pico-8 play session: hold → + tap 🅾

[t = 1 s] hold → ~1s, tap 🅾 ~2×
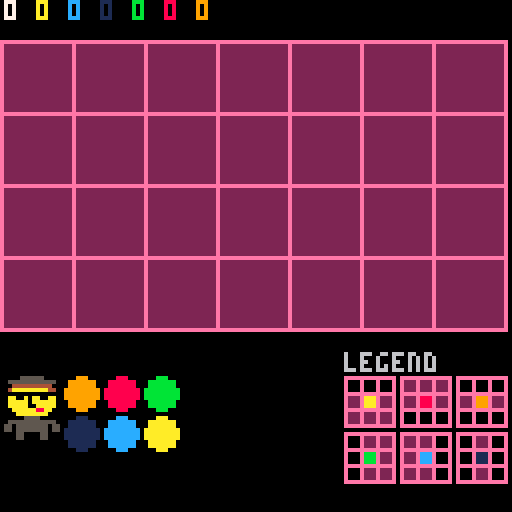

pico-8 cartridge
version 42
__lua__
-- patrick's cyberpunk challenge
-- by tobiasvl

modes={
  title_screen=1,
  play=2,
  win=3,
  game_over=4,
  tutorial=5,
  story=6,
  custom=7,
  win_custom=8,
  game_over_custom=9,
  custom_list=10,
  ending=11,
  challenge_list=12,
}

play_modes={
  challenge=1,
  infinite=2,
  custom=3
}

balls={
  {id=1,color=7,pos=0},
  {id=2,color=9,pos=0},
  {id=3,color=8,pos=0},
  {id=4,color=11,pos=0},
  {id=5,color=1,pos=0},
  {id=6,color=12,pos=0},
  {id=7,color=10,pos=0}
}

function _init()
  n,w,t=15,127,0
  mode,menu_selection,challenge_list_selected,challenge_page_size=modes.title_screen,1,1,13
  score,run,last_mouse,last_x,last_y,mouse_pointer,fred,story_scroll=0,0,0,0,0,0,0,127
  cartdata("tobiasvl_patrick")
  --high_reldni=dget(0)
  high_score=dget(1)
  high_run=dget(2)
  --high_custom=dget(3)
  poke(0x5f2d,1)
  emulated=stat(102)!=0
  keyboard=emulated and stat(102)!="www.lexaloffle.com"
  buttons={o=keyboard and "z" or "🅾️",x=keyboard and "x" or "❎"}
  xmas=stat(91)==12 or (stat(91)==1 and stat(92)<13)
  music(0)

  custom_score,custom_list_selected,custom_page_size=0,1,20
  custom_levels=load_custom()
  custom_page=flr(custom_list_selected/custom_page_size)

  challenge_page=flr(challenge_list_selected/challenge_page_size)

  load_progress()

  levels={}
  level_number=0

  if xmas then
    particles = {}
    for _=1,32 do
      add(particles,{x=rnd(128),y=rnd(256),z=rnd(3)})
    end
  end

  main_menu={
    {function()
      menu=play_menu
    end, "play"},
    {function()
      init_board(true)
      page=1
      mode=modes.tutorial
      music(-1)
    end, "tutorial"},
    {function()
      story_scroll=127
      mode=modes.story
    end, "story"},
    {function()
      init_board(true,true)
      mode=modes.custom_list
      music(-1)
    end, "edit custom"},
    x=45
  }
  play_menu={
    {function()
      levels=preset_levels
      level_number=1
      play_mode=play_modes.challenge
      init_board(false,false,levels[level_number])
      mode=modes.challenge_list
      music(-1)
    end, "challenge mode"},
    {function()
      init_board()
      play_mode=play_modes.infinite
      mode=modes.play
      music(-1)
    end, "infinite mode"},
    x=35
  }

  menu=main_menu

  keys={
    [1]=function(x,y) return x>1 and x>patrick.x-1 and x-1 or x,y end,
    [2]=function(x,y) return x<7 and x<patrick.x+1 and x+1 or x,y end,
    [4]=function(x,y) return x,y>1 and y>patrick.y-1 and y-1 or y end,
    [8]=function(x,y) return x,y<4 and y<patrick.y+1 and y+1 or y end,
  }
end

-->8
-- _update()
function _update()
  menuitem(1)
  local mouse=stat(34)==1
  local temp_mouse=mouse
  mouse=mouse!=last_mouse and mouse or false
  last_mouse=temp_mouse
  if mode==modes.title_screen then
    --xmas
    for p in all(particles) do
      p.y+=1.2 * (p.z+1) / 3
      if (p.y >= 128 + 64) p.y -= 256
      if (p.y <= -64) p.y += 256
    end

    play_menu[3]=#custom_levels>0 and {function()
      levels=custom_levels
      level_number=1
      play_mode=play_modes.custom
      init_board(false,false,levels[level_number])
      mode=modes.play
      music(-1)
    end, "custom levels"} or nil

    if (btnp(2)) menu_selection=menu_selection==1 and #menu or menu_selection-1
    if (btnp(3)) menu_selection=(menu_selection%#menu)+1
    if (btnp(4)) menu_selection=1 menu=main_menu
    if (btnp(5)) menu[menu_selection][1]()
    local x,y=stat(32),stat(33)
    if x!=old_x or y!=old_y or mouse then
      old_x,old_y=x,y
      if x>=menu.x and x<=90 then
        if y>=45 and y<=49 then
          menu_selection=1
        elseif y>=50 and y<=55 then
          menu_selection=2
        elseif y>=56 and y<=61 then
          menu_selection=3
        elseif #menu>=4 and y>=62 and y<=67 then
          menu_selection=4
        elseif #menu>=5 and y>=68 and y<=73 then
          menu_selection=5
        end
      end
    end
    if mouse then
      if x>=15 and x<=20 and y>=3 and y<=10 then
        fred+=1
        if fred==4 then
          add(main_menu,{function()
            story_scroll=127
            mode=modes.ending
          end, "ending"})
          for i=1,#preset_levels do
            preset_levels[i].status=3
          end
        end
      else
        menu[menu_selection][1]()
      end
      mouse=false
    end
  elseif mode==modes.play then
    local button=btnp()
    if play_mode==play_modes.infinite then
      menuitem(1,"title screen",function() mode=modes.title_screen music(0) end)
      if (button==0x10 and destroyed==0) init_board(false,false,levels[level_number])
    elseif play_mode==play_modes.custom then
      menuitem(1,"edit custom",function() mode=modes.custom_list music(0) end)
    else
      menuitem(1,"level select",function() mode=modes.challenge_list music(0) end)
    end
    if destroyed==27 then
      sfx(25)
      if play_mode==play_modes.challenge then
        local status=1
        for i=1,2 do
          if (steps<=stars[level_number][i]) status+=1
        end
        if status>preset_levels[level_number].status then
          preset_levels[level_number].status=status
        end
        save_progress()
      end
      mode=modes.win
    elseif get_tile(patrick.x-1,patrick.y)==-1 and get_tile(patrick.x+1,patrick.y)==-1 and get_tile(patrick.x-1,patrick.y-1)==-1 and get_tile(patrick.x,patrick.y-1)==-1 and get_tile(patrick.x+1,patrick.y-1)==-1 and get_tile(patrick.x-1,patrick.y+1)==-1 and get_tile(patrick.x,patrick.y+1)==-1 and get_tile(patrick.x+1,patrick.y+1)==-1 then
      sfx(8)
      mode=modes.game_over
    end
    new_highlight={}
    new_highlight.x,new_highlight.y=highlight.x,highlight.y
    if button!=0 then
      for mask in all({1,2,4,8}) do
        if band(button,mask)!=0 then
          new_highlight.x,new_highlight.y=keys[mask](new_highlight.x,new_highlight.y)
        end
      end
    else
      local x,y=stat(32),stat(33)
      if x!=old_x or y!=old_y or mouse then
        old_x,old_y=x,y
        x,y=ceil(x/18),ceil((y-10)/18)
        new_highlight.x=(x==patrick.x-1 or x==patrick.x or x==patrick.x+1) and x or 0
        new_highlight.y=(y==patrick.y-1 or y==patrick.y or y==patrick.y+1) and y or 0
      end
    end
    if get_tile(new_highlight.x,new_highlight.y)>=0 then
      highlight=new_highlight
    end
    if (button==0x20 or mouse) and not (highlight.x==patrick.x and highlight.y==patrick.y) then
      steps+=1
      mouse=false
      destroy_tile(patrick.x,patrick.y)
      patrick.x,patrick.y=highlight.x,highlight.y
      local tile=get_tile(highlight.x,highlight.y)
      if tile>0 then
        sfx(33)
        if tile==7 or tile==2 then
          destroy_tile(highlight.x-1,highlight.y-1)
          destroy_tile(highlight.x,highlight.y-1)
          destroy_tile(highlight.x+1,highlight.y-1)
        end
        if tile==3 or tile==2 then
          destroy_tile(highlight.x-1,highlight.y+1)
          destroy_tile(highlight.x,highlight.y+1)
          destroy_tile(highlight.x+1,highlight.y+1)
        end
        if tile==4 or tile==5 then
          destroy_tile(highlight.x-1,highlight.y-1)
          destroy_tile(highlight.x-1,highlight.y)
          destroy_tile(highlight.x-1,highlight.y+1)
        end
        if tile==6 or tile==5 then
          destroy_tile(highlight.x+1,highlight.y-1)
          destroy_tile(highlight.x+1,highlight.y)
          destroy_tile(highlight.x+1,highlight.y+1)
        end
        set_tile(highlight.x,highlight.y,0)
      elseif destroyed!=27 then
        sfx(60)
      end
    end
  elseif mode==modes.win then
    if btnp(5) or mouse then
      if play_mode==play_modes.challenge then
        local won=0
        for i=1,#preset_levels do
          if (preset_levels[i].status > 0) won += 1
        end
        if won==#levels then
          mode=modes.ending
        elseif level_number<#levels then
          level_number+=1
          mode=modes.play
        else
          mode=modes.challenge_list
        end
      else
        score+=60-steps
        if play_mode==play_modes.infinite then
          run+=1
          if (score>high_score) dset(1,score) dset(2,run)
        end
        mode=modes.play
      end
      init_board(false,false,levels[level_number])
      mouse=false
    end
  elseif mode==modes.game_over then
    if btnp(5) or mouse then
      if (play_mode!=play_modes.challenge) score=max(0,score-60+steps)
      if play_mode==play_modes.infinite then
        run+=1
        if (score>high_score) dset(1,score) dset(2,run)
      end
      init_board(false,false,levels[level_number])
      mode=modes.play
      mouse=false
    end
  elseif mode==modes.win_custom or mode==modes.game_over_custom then
    if btnp(5) or mouse then
      mode=modes.custom
      mouse=false
    end
  elseif mode==modes.tutorial then
    menuitem(1,"title screen",function() mode=modes.title_screen music(0) end)
    play_mode=play_modes.infinite
    if btnp(5) or mouse then
      page+=1
      if (page==6) init_board()
      if (page==12) mode=modes.play
    end
    if page==5 then
      for y=1,4 do
        for x=1,7 do
          if (not (patrick.x==x and patrick.y==y)) board[y][x]=-1
        end
      end
    elseif page==3 then
      local new_patrick={x=patrick.x,y=patrick.y}
      mask=flr(rnd(15))+1
      for i in all({band(mask,1),band(mask,2)}) do
        local should_break=false
        for j in all({band(mask,4),band(mask,8)}) do
          if (i!=0) new_patrick.x,new_patrick.y=keys[i](patrick.x,patrick.y)
          if (j!=0) new_patrick.x,new_patrick.y=keys[j](new_patrick.x,new_patrick.y)
          if get_tile(new_patrick.x,new_patrick.y)==0 then
            if (not (new_patrick.x==patrick.x and new_patrick.y==patrick.y)) destroy_tile(patrick.x,patrick.y) patrick=new_patrick should_break=true break
          end
        end
        if (should_break) break
      end
    end
  elseif mode==modes.story then
    if btn(2) then
      story_scroll-=1
    elseif btn(3) then
      story_scroll+=1
    elseif btnp(4) or btnp(5) then
      mode=modes.title_screen
    else
      story_scroll-=0.2
    end
  elseif mode==modes.custom then
    if patrick.x>0 and btnp(5) then
      if not custom_levels[custom_list_selected] then
        custom_levels[custom_list_selected]={}
      end
      custom_levels[custom_list_selected][1]=balls[1].pos
      for i=2,7 do
        custom_levels[custom_list_selected][7-(i-2)]=balls[i].pos
      end
      save_custom()
      mode=modes.custom_list
    end
    if mouse then
      local x,y=stat(32),stat(33)
      if old_x!=x or old_y!=y or mouse then
        old_x,old_y=x,y
        cell_x,cell_y=ceil(x/18),ceil((y-10)/18)
        if mouse_pointer!=0 and get_tile(cell_x,cell_y)==-1 then
          mouse_pointer=0
        elseif patrick.x==-1 and x>=0 and x<=15 and y>=94 and y<=110 then
          mouse_pointer=1
        elseif patrick.x==cell_x and patrick.y==cell_y then
          patrick={x=-1,y=-1}
          balls[1].pos=0
          mouse_pointer=1
        elseif balls[2].pos==0 and x>=16 and x<=24 and y>=94 and y<=102 then
          mouse_pointer=2
        elseif balls[3].pos==0 and x>=26 and x<=34 and y>=94 and y<=102 then
          mouse_pointer=3
        elseif balls[4].pos==0 and x>=36 and x<=44 and y>=94 and y<=102 then
          mouse_pointer=4
        elseif balls[5].pos==0 and x>=16 and x<=24 and y>=104 and y<=112 then
          mouse_pointer=5
        elseif balls[6].pos==0 and x>=26 and x<=34 and y>=104 and y<=112 then
          mouse_pointer=6
        elseif balls[7].pos==0 and x>=36 and x<=44 and y>=104 and y<=112 then
          mouse_pointer=7
        elseif get_tile(cell_x,cell_y)==0 and mouse_pointer>0 then
          if mouse_pointer==1 then
            patrick.x,patrick.y=cell_x,cell_y
          elseif mouse_pointer>0 then
            set_tile(cell_x,cell_y,balls[mouse_pointer].id)
          end
          balls[mouse_pointer].pos=cell_x+(7*(cell_y-1))
          mouse_pointer=0
        elseif get_tile(cell_x,cell_y)>0 then
          local pick_up=get_tile(cell_x,cell_y)
          set_tile(cell_x,cell_y,0)
          balls[pick_up].pos=0
          if (pick_up==1) patrick.x,patrick.y=-1,-1
          if mouse_pointer==1 then
            patrick.x,patrick.y=cell_x,cell_y
            balls[mouse_pointer].pos=cell_x+(7*(cell_y-1))
          elseif mouse_pointer>0 then
            set_tile(cell_x,cell_y,balls[mouse_pointer].id)
            balls[mouse_pointer].pos=cell_x+(7*(cell_y-1))
          end
          mouse_pointer=pick_up
        end
      end
    end
  elseif mode==modes.custom_list then
    if btnp(2) then
      if (custom_list_selected>1) custom_list_selected-=1
      if (custom_list_selected<(custom_page*custom_page_size)+1) custom_page-=1
    end
    if btnp(3) then
      if (custom_list_selected<50 and custom_levels[custom_list_selected]!=nil) custom_list_selected+=1
      if (custom_list_selected>(custom_page*custom_page_size)+custom_page_size) custom_page+=1
    end
    if (btnp(4)) mode=modes.title_screen
    if btnp(5) then
      local empty_level=custom_levels[custom_list_selected]==nil
      init_board(empty_level,empty_level,custom_levels[custom_list_selected])
      mode=modes.custom
    end
  elseif mode==modes.challenge_list then
    if btnp(2) then
      if (challenge_list_selected>1) challenge_list_selected-=1
      if (challenge_list_selected<(challenge_page*challenge_page_size)+1) challenge_page-=1
    end
    if btnp(3) then
      if (challenge_list_selected<46 and preset_levels[challenge_list_selected]!=nil) challenge_list_selected+=1
      if (challenge_list_selected>(challenge_page*challenge_page_size)+challenge_page_size) challenge_page+=1
    end
    if (btnp(4)) mode=modes.title_screen
    if btnp(5) then
      levels=preset_levels
      level_number=challenge_list_selected
      play_mode=play_modes.challenge
      init_board(false,false,levels[level_number])
      mode=modes.play
    end
  elseif mode==modes.ending then
    if btn(2) then
      story_scroll-=1
    elseif btn(3) then
      story_scroll+=1
    elseif btnp(4) or btnp(5) then
      mode=modes.title_screen
    else
      story_scroll-=0.2
    end
  end
end

-->8
-- _draw()
function _draw()
  if mode==modes.title_screen then
    local x,y=stat(32),stat(33)
    cls()

    if (fred==1) print("fred?",15,3)
    if (fred==2) print("fred\nwho?",15,3)
    if (fred==3) print("freddie\nfinkle?",15,3)
    if (fred==4) print("that\nbastard",15,3)
    
    outline("patrick's",0,2,11,7,true)
    if not xmas then
      outline("cyberpunk",0,9,3,11,true)
    else
      outline("christmas",0,9,7,8,true)
    end
    outline("challenge",0,16,xmas and 3 or 8,xmas and 11 or 0,true)

    cursor(menu.x,45)
    for i=1,#menu do
      color(menu_selection==i and 10 or 14)
      if (menu_selection==i) then
        print(">"..menu[i][2].."_")
      else
        print(menu[i][2])
      end
    end
    cursor(0,73)

    if menu==main_menu then
      print("")
      if (flr(time())%2==0) center("press "..buttons.x,6)
    else
      color()
      if menu_selection==1 then
        local won,stars=0,0
        for i=1,#preset_levels do
          if (preset_levels[i].status > 0) then
            won += 1
            stars += preset_levels[i].status
          end
        end
        center("beat: "..won.." / "..#preset_levels,7)
        center("★: "..stars.." / "..#preset_levels*3,7)
      elseif menu_selection==2 then
        center("high score: "..high_score,7)
        center("(run: "..high_run.." levels)",7)
      end
    end

    cursor(0,107)
    center("by",5)
    center("tvil",5)

    local title_y=90
    t-=.5
    for i=0,n do
      local z=(i*n+t%n)
      local y=w*n/z+32

      line(0,title_y-5,127,title_y-5,1)
      line(0,title_y-4,127,title_y-4,2)
      line(0,title_y-3,127,title_y-3,13)
      line(0,title_y-2,127,title_y-2,9)
      line(0,title_y-1,127,title_y-1,10)
      line(0,title_y,127,title_y,14)
      line(0,title_y+6,127,title_y+6,14)
      line(0,title_y+16,127,title_y+16,14)
      line(0,title_y+28,127,title_y+28,14)
      line(0,title_y+46,127,title_y+46,14)

      local v=i+t%n/n-n/2
      line(v*9+64,title_y,v*60+64,w,14)
    end

    if x>=15 and x<=18 and y>=3 and y<=6 then
      spr(15,x,y,1,2)
    else
      if (not emulated) spr(16,x,y)
    end

    --xmas
    for p in all(particles) do
      circfill(p.x,p.y-64,p.z,6)
    end
  elseif mode==modes.tutorial then
    cls()
    local s=buttons.x..": next"
    print(s,128-((keyboard and 7 or 8)*4),0,7)
    local offset=10
    for y=1,4 do
      for x=1,7 do
        local tile=get_tile(x,y)
        if tile>=0 then
          rect(18*(x-1),offset+(18*(y-1)),18*(x),offset+(18*(y)),14)
          local bg=2
          if (page==2 and (x==patrick.x-1 or x==patrick.x or x==patrick.x+1) and (y==patrick.y-1 or y==patrick.y or y==patrick.y+1)) bg=5
          if (patrick.x==x and patrick.y==y) bg=6
          rectfill(18*(x-1)+1,offset+(18*(y-1))+1,18*(x)-1,offset+(18*(y))-1,bg)
          if (tile>0) circfill(18*(x-1)+9,offset+(18*(y-1))+9,4,balls[tile].color)
        end
      end
    end
    palt(0,false)
    palt(6,true)
    spr(xmas and 72 or 1,(18*(patrick.x-1))+2,offset+(18*(patrick.y-1))+2,2,2)
    palt()
    rectfill(0,83,127,127,0)
    cursor(0,88)
    color(11)
    if page==1 then
      print("the object of the game is to")
      print("remove all 28 squares.")
    elseif page==2 then
      cursor(0,86)
      print("patrick can move to any square")
      print("that is adjacent to where he is.")
      print("(even diagonally!)")
      print("                 ⬆️")
      print("select square: ⬅️⬇️➡️  move: "..buttons.x)
      print("                  (or mouse)")
    elseif page==3 then
      print("each time patrick moves, the")
      print("square he was on will disappear.")
    elseif page==4 then
      oh_no()
      color(11)
      cursor(0,88)
      print("you will lose when patrick can")
      print("no longer move to any remaining")
      print("squares.")
    elseif page==5 then
      all_right()
      color(11)
      cursor(0,88)
      print("if you make all the squares")
      print("disappear, you win the level.")
    elseif page==6 then
      print("moving patrick to a")
      print("colored ball will")
      print("make the correspon-")
      print("ding squares (see")
      print("legend) disappear.")
      print_legend()
    elseif page==7 then
      cursor(36,88)
      print("infinite/custom mode:")
      print("for each level you win")
      print("you get 60 points minus")
      print("the number of squares")
      print("you landed on.")
      print("level "..run+1,1,88,7)
      print("score "..score,1,94,7)
      print("win  +"..60-steps,1,100,11)
      print("lose -"..60+steps,1,106,5)
    elseif page==8 then
      cursor(36,88)
      print("for each level you lose,")
      print("you get 60 points plus")
      print("the number of squares")
      print("you landed on deducted")
      print("from your score.")
      print("level "..run+1,1,88,7)
      print("score "..score,1,94,7)
      print("win  +"..60-steps,1,100,5)
      print("lose -"..60+steps,1,106,8)
    elseif page==9 then
      cursor(0,86)
      color(11)
      print("each level has a seven-numbered")
      print("code, which you can write down")
      print("to play later, or give to a")
      print("friend. use the \"custom\" mode")
      print("to input codes and play a single")
      print("level.")
    elseif page==10 then
      cursor(0,86)
      print("each number says what square a")
      print("ball occupies, 1-28 (or 0 for")
      print("none). duplicate numbers are")
      print("overridden from left to right.")
      print("the white number is patrick and")
      print("can't be 0 or overridden.")
    elseif page==11 then
      cursor(0,86)
      print("levels in infinite mode are not")
      print("guaranteed to be solvable at")
      print("this time. sorry.")
      print("you can skip a level without")
      print("penalty if you have not made any")
      print("moves and think it's impossible.")
    end
    if page==9 or page==10 or page==11 then
      print_code()
    end
  elseif mode==modes.play or mode==modes.win or mode==modes.game_over then
    cls()
    print_code()
    if destroyed==0 and play_mode==play_modes.infinite then
      local s=buttons.o..": skip"
      print(s,128-((keyboard and 7 or 8)*4),0,7)
    end
    local offset=10
    for y=1,4 do
      for x=1,7 do
        local pos={x=18*(x-1),y=offset+(18*(y-1))}
        local tile=get_tile(x,y)
        if tile>=0 then
          rect(pos.x,pos.y,18*(x),offset+(18*(y)),14)
          local bg=2
          if ((x==patrick.x-1 or x==patrick.x or x==patrick.x+1) and (y==patrick.y-1 or y==patrick.y or y==patrick.y+1)) bg=5
          if (patrick.x==x and patrick.y==y) bg=0
          if (highlight.x==x and highlight.y==y) bg=6
          local highlighted_tile=get_tile(highlight.x,highlight.y)
          if highlighted_tile>0 then
            if highlighted_tile==7 or highlighted_tile==2 then
              if (y==highlight.y-1 and (x==highlight.x-1 or x==highlight.x or x==highlight.x+1)) bg=0
            end
            if highlighted_tile==3 or highlighted_tile==2 then
              if (y==highlight.y+1 and (x==highlight.x-1 or x==highlight.x or x==highlight.x+1)) bg=0
            end
            if highlighted_tile==4 or highlighted_tile==5 then
              if (x==highlight.x-1 and (y==highlight.y-1 or y==highlight.y or y==highlight.y+1)) bg=0
            end
            if highlighted_tile==6 or highlighted_tile==5 then
              if (x==highlight.x+1 and (y==highlight.y-1 or y==highlight.y or y==highlight.y+1)) bg=0
            end
          end
          rectfill(pos.x+1,pos.y+1,18*(x)-1,offset+(18*(y))-1,bg)
          if tile>0 then
            circfill(pos.x+9,pos.y+9,4,balls[tile].color)

            local beams=function(dir,pos)

              local dirs={
                u={pos.x+9,pos.y+2,pos.x+9,pos.y+3},
                ur={pos.x+14,pos.y+4,pos.x+15,pos.y+3},
                r={pos.x+15,pos.y+9,pos.x+16,pos.y+9},
                dr={pos.x+14,pos.y+14,pos.x+15,pos.y+15},
                d={pos.x+9,pos.y+15,pos.x+9,pos.y+16},
                dl={pos.x+3,pos.y+15,pos.x+4,pos.y+14},
                l={pos.x+2,pos.y+9,pos.x+3,pos.y+9},
                ul={pos.x+3,pos.y+3,pos.x+4,pos.y+4}
              }
              return dirs[dir][1],dirs[dir][2],dirs[dir][3],dirs[dir][4]
            end

            if flr(time())%2==0 then
              if tile==7 or tile==2 then
                for dir in all({"ul","u","ur"}) do
                  line(beams(dir,pos))
                end
              end
              if tile==3 or tile==2 then
                for dir in all({"dl","d","dr"}) do
                  line(beams(dir,pos))
                end
              end
              if tile==4 or tile==5 then
                for dir in all({"ul","l","dl"}) do
                  line(beams(dir,pos))
                end
              end
              if tile==6 or tile==5 then
                for dir in all({"dr","r","ur"}) do
                  line(beams(dir,pos))
                end
              end
            end
          end
        end
      end
    end
    palt(0,false)
    palt(6,true)
    spr(xmas and 72 or 1,(18*(patrick.x-1))+2,offset+(18*(patrick.y-1))+2,2,2)
    palt()
    if play_mode==play_modes.infinite then
      if (run==0) print("good\nluck",50,94,11)
      print("level".." "..run+1,1,88,7)
    else
      print("level".." "..level_number,1,88,7)
    end
    if play_mode==play_modes.challenge then
      print("steps "..steps,40,88,7)
      outline("\146",40,95,levels[level_number].status>0 and 11 or 7,9)
      local x=50
      for i=1,2 do
        outline("\146",x,95,levels[level_number].status>=i+1 and 11 or 7,steps<=stars[level_number][i] and 9 or 0)
        x+=10
      end
    else
      print("score "..score,1,94,7)
      print("win  +"..60-steps,1,100,5)
      print("lose -"..60+steps,1,106,5)
    end
    print_legend()
    if (not emulated) spr(16,stat(32),stat(33))
  end
  if mode==modes.win then
    local s=buttons.x..": next"
    print(s,128-((keyboard and 7 or 8)*4),0,7)
    if play_mode!=play_modes.challenge then
      print("score "..score,1,94,5)
      print("win  +"..60-steps,1,100,11)
      print("score="..score+(60-steps),1,114,7)
    else
      local x=40
      for i=1,3 do
        outline("\146",x,95,levels[level_number].status>=i and 11 or 7,levels[level_number].status>=i and 9 or 0)
        x+=10
      end
    end
    all_right()
  elseif mode==modes.game_over then
    if play_mode!=play_modes.challenge then
      local s=buttons.x..": next"
      print(s,128-((keyboard and 7 or 8)*4),0,7)
      print("score "..score,1,94,5)
      print("lose -"..60+steps,1,106,8)
      print("score="..max(0,score-(60+steps)),1,114,7)
    else
      local s=buttons.x..": retry"
      print(s,128-((keyboard and 8 or 9)*4),0,7)
      local x=40
      for i=1,3 do
        outline("\146",x,95,levels[level_number].status>=i and 11 or 7,0)
        x+=10
      end
    end
    oh_no()
  elseif mode==modes.win_custom then
    local s=buttons.x..": edit"
    print(s,128-((keyboard and 7 or 8)*4),0,7)
    print("score "..60-steps,1,100,11)
    all_right()
  elseif mode==modes.game_over_custom then
    local s=buttons.x..": edit"
    print(s,128-((keyboard and 7 or 8)*4),0,7)
    print("lose -"..60+steps,1,106,8)
    oh_no()
  elseif mode==modes.story then
    cls()
    if xmas then
      story={
        "the sinister zebra committee has",
        "stolen all of santa's xmas",
        "gifts, and their evil leader",
        "ernie york has made a weather",
        "machine that creates eternal",
        "snow! winter forever, but no",
        "christmas. a nightmare!!",
        "",
        "the immortal spirit of the",
        "leprechaun patrick magee has",
        "been recruited as an xmas elf",
        "to retrieve the presents.",
        "",
        "",
        "",
        "",
        "",
        "now patrick must traverse",
        "the mazes of the szc.",
        "hindering his quest are magical",
        "\"shine 'n glow\" xmas ornaments;",
        "but perhaps they can help too?",
        "",
        "",
        "",
        "",
        "",
        "are you ready for the challenge?",
      }
    else
      story={
        "it is the year 2077.",
        "",
        "the evil ernie york, former",
        "electronic store owner and",
        "cryogenics innovator, now",
        "mutated multibillionaire ceo of",
        "the sinister zebra corporation,",
        "rules fun land with his army of",
        "advanced robots - beings dis-",
        "similar to humans - known as",
        "tomb bots",
        "",
        "",
        "",
        "",
        "",
        "the immortal spirit of the",
        "leprechaun patrick magee - now",
        "clad in sunglasses and a black",
        "coat - is the last vestige of",
        "the jackie gleason appreciation",
        "society, an ancient underground",
        "rebel alliance.",
        "",
        "",
        "",
        "",
        "",
        "now patrick must traverse and",
        "dismantle the mazes of szc's",
        "virtual reality system to shut",
        "down the tomb bot factories.",
        "hindering his quest are digital",
        "versions of the szc's neon",
        "\"shine 'n glow\" energy balls;",
        "but perhaps they can help too?",
        "",
        "",
        "",
        "",
        "",
        "are you ready for the challenge?",
      }
    end
    local scroll_offset=0
    if not xmas then
      spr(39,56,12*6+story_scroll,2,2)
      palt(0,false)
      palt(6,true)
      spr(story_scroll<-50 and 1 or 3,56,24*6+story_scroll,2,2)
    else
      palt(0,false)
      palt(6,true)
      spr(72,56,13*6+story_scroll,2,2)
    end
    palt()
    local ball_x=40
    for ball in all(balls) do
      if ball.id!=1 then
        circfill(ball_x,(xmas and 24 or 38)*6+story_scroll,4,ball.color)
        ball_x+=10
      end
    end
    if (xmas and story_scroll<-170 or story_scroll<-300) local str="press "..buttons.x print(str,64-(#str*2),64,7)
    for str in all(story) do
      if (not xmas and scroll_offset==6*10) color(8) else color(7)
      print(str,64-(#str*2),story_scroll+scroll_offset)
      local x,y=flr(rnd(127)),flr(rnd(127))
      if xmas then
        circfill(x,y,rnd(3),7)
      else
        line(x,y,x-3,y-3,7)
      end
      scroll_offset+=6
    end
  elseif mode==modes.custom then
    cls()
    print_code()
    if (patrick.x>0) local s=buttons.x..": save" print(s,128-((keyboard and 7 or 8)*4),0,7)
    print_legend()
    local offset=10
    for y=1,4 do
      for x=1,7 do
        local tile=get_tile(x,y)
        if tile>=0 then
          rect(18*(x-1),offset+(18*(y-1)),18*(x),offset+(18*(y)),14)
          local bg=2
          rectfill(18*(x-1)+1,offset+(18*(y-1))+1,18*(x)-1,offset+(18*(y))-1,bg)
          if (tile>0) circfill(18*(x-1)+9,offset+(18*(y-1))+9,4,balls[tile].color)
        end
      end
    end
    palt(0,false)
    palt(6,true)
    if mouse_pointer==1 then
      spr(xmas and 72 or 1,stat(32),stat(33),2,2)
    elseif patrick.x==-1 then
      spr(xmas and 72 or 1,0,94,2,2)
    else
      spr(xmas and 72 or 1,(18*(patrick.x-1))+2,offset+(18*(patrick.y-1))+2,2,2)
    end
    palt()
    local x,y=20,98
    for i=2,7 do
      if mouse_pointer==i then
        circfill(stat(32)+4,stat(33)+4,4,balls[i].color)
      elseif balls[i].pos==0 then
        circfill(x,y,4,balls[i].color)
      end
      x+=10
      if (x==50) x,y=20,108
    end
    if (not emulated) spr(16,stat(32),stat(33))
  elseif mode==modes.ending then
    cls()
    if (story_scroll<-150 and story_scroll>-155) or (story_scroll<-160 and story_scroll>-165) or (story_scroll<-170 and story_scroll>-175) then
      rectfill(0,0,128,128,8)
      palt(0,false)
      palt(6,true)

      pal(0,13)
      pal(10,13)
      pal(7,13)
      pal(8,13)

      spr(41,56,80,2,2)
      spr(43,56,96,2,2)
      pal()
      palt()
    elseif story_scroll<-180 then
      if story_scroll>-190 then
        pal(6,1)
        pal(0,13)
        pal(10,13)
        pal(7,13)
        pal(8,13)
      elseif story_scroll>-200 then
        pal(6,5)
        pal(0,6)
        pal(10,6)
        pal(7,6)
        pal(8,6)
      end
      rectfill(0,0,128,128,6)
      palt(0,false)
      palt(6,true)
      if story_scroll>-250 then
        spr(41,56,80,2,2)
        spr(43,56,96,2,1)
        spr(59,56,96+8,2,1)
      elseif story_scroll<-250 then
        spr(41,story_scroll+250+56,80,2,2)
        spr(43,story_scroll+250+56,96,2,1)
        spr(flr(story_scroll)%2==0 and 59 or 45,story_scroll+250+56,96+8)
        spr(flr(story_scroll)%2!=0 and 60 or 61,story_scroll+250+56+8,96+8)
      end
      pal()
      palt()
      if story_scroll<-200 then
        --trapdoor
        line(56,0,40,8,0)
        line(72,0,88,8,0)
        --sign
        rect(68,12,114,30,0)
        rectfill(69,13,113,29,5)
        pset(70,14,0)
        pset(70,28,0)
        pset(112,28,0)
        pset(112,14,0)
        print("vinnie's",80,16,6)
        print("tomb",88,22,6)
        --arrow
        line(74,16,74,26,6)
        line(74,16,70,20,6)
        line(74,16,78,20,6)
        line(0,112,128,112,0)
        --screen
        rectfill(14,43,112,57,0)
        rectfill(15,42,111,58,0)
        --ground and drops
        rectfill(0,113,128,128,5)
        local x,y=flr(rnd(127)),flr(rnd(127))
        line(x,y,x,y+3,12)
      end
      if story_scroll<-220 and story_scroll>-240 then
        spr(36,50,65,3,2,true)
        print("where\nam i?",52,66,0)
      end
      if story_scroll<-150 and story_scroll>-325 then
        if flr(story_scroll)%3!=0 then
          cursor(0,45)
          center("warning:",8)
          center("power failure in cryo #1",8)
        end
      elseif story_scroll<-325 and story_scroll>-350 then
        cursor(0,45)
        center("a game by",11)
        center("tobias v. langhoff",11)
      elseif story_scroll<-350 and story_scroll>-375 then
        cursor(0,45)
        center("based on a game by",11)
        center("reldni productions",11)
      elseif story_scroll<-375 and story_scroll>-400 then
        cursor(0,45)
        center("dedicated to",11)
        center("troy scott 1970-2000",11)
      elseif story_scroll<-400 then
        cursor(0,48)
        center("press "..buttons.x)
      end
    end
    local story={
      "patrick has made it.",
      "he has recovered all",
      "the presents.",
      "",
      "",
      "christmas is saved.",
      "spring comes.",
      "",
      "",
      "unbeknown to patrick, deep in",
      "the underworld, underneath the",
      "fabled vinnie's tomb, one of",
      "ernie york's cryogenics chambers",
      "also thaws..."
    }
    local scroll_offset=0
    for str in all(story) do
      print(str,64-(#str*2),story_scroll+scroll_offset)
      if story_scroll>-4 then
        local x,y=flr(rnd(127)),flr(rnd(127))
        line(x,y,x-3,y-3,7)
      end
      scroll_offset+=6
    end
  elseif mode==modes.custom_list then
    cls()
    for i=(custom_page*custom_page_size)+1,min((custom_page*custom_page_size)+custom_page_size,50) do
      local code=""
      if i<=#custom_levels+1 then
        if custom_list_selected==i then
          color(14)
        else
          if (i<=#custom_levels) color(10) else color(6)
        end
        for j in all(custom_levels[i]) do
          code=code.." "..(j<10 and " " or "")..j
        end
      else
        color(5)
      end
      print((custom_list_selected==i and ">" or " ")..i.." "..(i==#custom_levels+1 and stat(95)%2==0 and "_" or "")..(i<10 and " " or "")..code)
    end

    if (custom_page>0) print("\148",120,0,7)
    if ((custom_page*custom_page_size)+custom_page_size<#custom_levels) print("\131",120,114,7)

    print(buttons.x,113,60,7)
    if custom_levels[custom_list_selected] then
      print("edit",109,66,7)
    else
      print("create",105,66,7)
    end
  elseif mode==modes.challenge_list then
    cls()
    for i=(challenge_page*challenge_page_size)+1,min((challenge_page*challenge_page_size)+challenge_page_size,#preset_levels) do
      local y=(((i-1)%challenge_page_size)*8)+8
      outline("\146",14,y,levels[i].status>0 and 11 or 7,levels[i].status>0 and 9 or 0)
      for j=1,2 do
        outline("\146",24+((j-1)*10),y,levels[i].status>=j+1 and 11 or 7,levels[i].status>=j+1 and 9 or 0)
      end

      local code=""
      if i<=#preset_levels+1 then
        if challenge_list_selected==i then
          color(14)
        else
          if (i<=#preset_levels) color(10) else color(6)
        end
        for j in all(preset_levels[i]) do
          code=code.." "..(j<10 and " " or "")..j
        end
      else
        color(5)
      end
      cursor(0,y+1)
      print((challenge_list_selected==i and ">" or " ")..i.."        "..(i<10 and " " or "")..code)
    end

    if (challenge_page>0) print("\148",120,0,7)
    if ((challenge_page*challenge_page_size)+challenge_page_size<#preset_levels) print("\131",120,114,7)
  end
end

-->8
-- misc functions
function center(str,c)
  local x=peek(0x5f26)
  poke(0x5f26,64-(#str*2))
  c=c or 7
  color(c)
  print(str)
  poke(0x5f26,x)
end

function all_right()
  local offset,flip=16,false
  if patrick.x==1 then
    offset=19
  elseif patrick.x==7 then
    offset,flip=14,true
  end
  if xmas then
    local x,y=(18*(patrick.x-1))+2,10+(18*(patrick.y-1))+2
    rectfill(x,y,x+15,y+15,0)
    spr(68,x,y,2,2)
  end
  spr(36,(18*(patrick.x-2))+offset,10+(18*(patrick.y-2))+9,3,2,flip)
  print(" all\nright",(18*(patrick.x-2))+2+offset,10+(18*(patrick.y-2))+10,0)
end

function oh_no()
  local offset,flip=9,false
  if (patrick.x==1) offset,flip=32,true
  if xmas then
    local x,y=(18*(patrick.x-1))+2,10+(18*(patrick.y-1))+2
    rectfill(x,y,x+15,y+15,0)
    spr(70,x,y,2,2)
  end
  spr(34,(18*(patrick.x-2))+offset,10+(18*(patrick.y-2))+9,2,2,flip)
  print("oh\nno",(18*(patrick.x-2))+4+offset,10+(18*(patrick.y-2))+10,0)
end

function print_code()
  local x=1
  print(balls[1].pos,x,0,balls[1].color)
  x+=#(tostr(balls[1].pos).." ")*4
  for i=7,2,-1 do
    print(balls[i].pos.." ",x,0,balls[i].color)
    x+=#tostr(balls[i].pos.." ")*4
  end
end

function print_legend()
  print("legend",86,88,6)
  spr(5,86,94,2,2)
  spr(7,86,108,2,2)
  spr(11,100,94,2,2)
  spr(9,100,108,2,2)
  spr(32,114,94,2,2)
  spr(13,114,108,2,2)
end

function get_tile(x,y)
  if x>=1 and x<=7 and y>=1 and y<=4 then
    return board[y][x]
  else
    return -1
  end
end

function set_tile(x,y,val)
  if x>=1 and x<=7 and y>=1 and y<=4 and board[y][x]!=val then
    board[y][x]=val
    return true
  else
    return false
  end
end

function destroy_tile(x,y)
  if (set_tile(x,y,-1)) destroyed+=1
end

function outline(s,x,y,c1,c2,center)
 if center then
  x=64-(#s*2)
 end
	for i=0,2 do
	 for j=0,2 do
	  if not(i==1 and j==1) then
	   print(s,x+i,y+j,c1)
	  end
	 end
	end
	print(s,x+1,y+1,c2)
end

-->8
-- init_board
function init_board(skip_balls,skip_patrick,level)
  if not level then
    if not skip_balls then
      for ball in all(balls) do
        ball.pos=flr(rnd(28))+1
      end
    end
    if (not skip_patrick) balls[1].pos=flr(rnd(28))+1 else patrick={x=-1,y=-1}
  else
    balls[1].pos=level[1]
    for i=2,7 do
      balls[i].pos=level[7-(i-2)]
    end
  end

  steps=0
  destroyed=0
  board={}
  highlight={}
  local location=0
  for y=1,4 do
    add(board,{})
    for x=1,7 do
      location+=1
      add(board[y],0)
      for ball in all(balls) do
        if (location==ball.pos) then
          if (ball.id==1) patrick={x=x,y=y} else set_tile(x,y,ball.id)
          break
        end
      end
    end
  end
  if (not skip_patrick) highlight.x,highlight.y=patrick.x,patrick.y
end
-->8
-- progress routines
function save_progress()
  local addr=0x5eeb
  local byte=0
  local won=0
  for i=1,#preset_levels do
    if (preset_levels[i].status > 0) won += 1
    byte=bor(byte,preset_levels[i].status)
    if (i%4==0 or i==#preset_levels) poke(addr,byte) addr+=1 byte=0
    byte=rotl(byte,2)
  end
  if won == #preset_levels then
    add(main_menu,{function()
      mode=modes.ending
    end, "ending"})
  end
end

function load_progress()
  local addr=0x5eeb
  local byte=peek(addr)
  local won=0
  for i=1,#preset_levels do
    preset_levels[i].status=rotr(band(byte,0b11000000),6)
    if (preset_levels[i].status > 0) won += 1
    byte=rotl(byte,2)
    if (i%4==0) addr+=1 byte=peek(addr)
  end
  if won == #preset_levels then
    add(main_menu,{function()
      mode=modes.ending
    end, "ending"})
  end
end

-->8
-- custom level routines
-- custom levels are stored as packed bytes:
-- 5 bits per ball, 7 balls per level

-- save custom levels as packed bytes
-- we enqueue 5-bit balls in a fifo, and dequeue 8-bit bytes
function save_custom()
  local addr=0x5e10 --first four numbers are used for hiscores
  local level_num=1 --current level number
  local level=custom_levels[level_num] --current level
  local ball_num=1 --current ball in level
  local byte_queue,queue_length=0,0 --fifo queue of bytes to be saved

  while level do
    local ball=level[ball_num]

    -- pack ball at end of queue
    byte_queue=rotl(byte_queue,5)
    byte_queue=bor(byte_queue,ball)
    queue_length+=5

    -- queue contains a full byte
    if queue_length>=8 then
      -- rotate rest of queue to after decimal point
      byte_queue=rotr(byte_queue,queue_length-8)
      -- save byte
      printh("poking "..addr)
      poke(addr,byte_queue)
      addr+=1
      -- dequeue byte
      byte_queue=band(byte_queue,0xff00.ffff)
      -- restore queue
      byte_queue=rotl(byte_queue,queue_length-8)
      queue_length-=8
    end

    ball_num+=1

    -- a full level has been saved
    if ball_num>7 then
      level_num+=1
      level=custom_levels[level_num]
      ball_num=1
    end
  end

  -- empty the queue
  if queue_length!=0 then
    poke(addr,rotl(byte_queue,8-queue_length))
  end
end

-- load packed bytes into levels
-- we enqueue 8-bit bytes from a fifo, and dequeue 5-bit balls
function load_custom()
  local levels,level={},{}
  local addr=0x5e10 --first four numbers are used for hiscores
  local ball_queue,queue_length=0,0 --fifo queue of balls/bytes to be loaded

  -- read all cartridge save data
  while #levels<=50 and addr<0x5f00 do
    local byte=peek(addr)
    addr+=1

    -- enqueue byte
    ball_queue=rotl(ball_queue,8)
    ball_queue=bor(byte,ball_queue)
    queue_length+=8

    -- queue contains a full ball
    while queue_length>=5 do
      -- rotate rest of queue after decimal point
      ball_queue=rotr(ball_queue,queue_length-5)
      -- load ball
      add(level,band(ball_queue,0b11111))
      -- dequeue ball
      ball_queue=band(ball_queue,0b1111111111100000.1111111111111111)
      -- restore queue
      ball_queue=rotl(ball_queue,queue_length-5)
      queue_length-=5
      if (#level==7) break
    end

    -- a full level has been loaded
    if #level==7 then
      -- save loaded level unless patrick's not present
      -- (avoid loading empty levels)
      if level[1]!=0 then
        add(levels,level)
      else
        break
      end
      level={}
    end
  end
  -- the queue should always be empty at this point
  assert(queue_length==0 or ball_queue==0)
  return levels
end
-->8
-- reldni levels
-- http://web.archive.org/web/20020127141411fw_/http://www.reldni.com:80/archive/patrick2.html
preset_levels={
  split"27,7,25,6,26,1,15",
  split"14,11,5,16,11,6,13",
  split"12,27,24,1,10,18,13",
  split"20,23,21,28,1,9,21",
  split"12,15,13,19,21,1,13",
  split"28,14,8,19,14,9,16",
  split"8,17,19,20,16,1,10",
  split"6,19,13,24,18,13,21",
  split"20,11,11,4,25,11,23",
  split"1,11,9,23,20,18,6",
  split"27,14,8,19,14,9,16",
  split"19,22,20,27,28,8,20",
  split"2,27,21,4,27,22,1",
  split"13,16,14,20,22,2,14",
  split"20,18,12,23,17,12,20",
  split"25,28,26,5,6,14,26",
  split"5,11,11,4,25,11,23",
  split"27,10,7,1,18,23,23",
  split"4,12,2,11,4,6,20",
  split"28,7,25,7,27,1,15",
  split"18,25,4,17,14,8,19",
  split"3,11,5,16,11,6,13",
  split"4,20,16,10,0,0,6",
  split"27,8,9,11,6,20,28",
  split"5,16,19,23,17,6,11",
  split"9,8,17,19,21,16,2",
  split"13,20,19,9,17,2,2",
  split"20,19,16,26,24,8,20",
  split"6,15,17,18,14,27,7",
  split"27,20,25,10,23,24,0", -- ?
  split"10,9,5,15,14,26,10",
  split"6,10,11,16,1,26,14",
  split"27,17,20,3,7,1,18",
  split"10,20,17,12,1,5,6",
  split"11,19,9,18,11,13,27",
  split"4,18,24,21,3,1,13",
  split"27,10,7,1,18,23,23",
  split"12,20,10,19,12,14,28",
  split"18,4,26,9,4,27,7",
  split"10,20,17,11,1,5,6",
  split"27,14,8,19,14,9,16",
  split"14,22,12,21,13,16,2",
  split"16,4,26,9,4,27,7",
  split"12,0,0,11,0,19,13",
  split"24,2,13,20,13,6,21",
  split"8,21,15,26,21,16,23",
}

stars={
  {22,19},
  {20,17},
  {22,19},
  {25,23},
  {24,21},
  {24,20},
  {21,15},
  {23,21},
  {24,22},
  {23,18},
  {24,22},
  {24,21},
  {25,23},
  {24,21},
  {23,20},
  {25,23},
  {25,22},
  {24,22},
  {23,19},
  {24,21},
  {24,20},
  {23,18},
  {25,23},
  {23,19},
  {24,21},
  {23,18},
  {23,19},
  {24,20},
  {24,22},
  {23,19},
  {24,21},
  {22,17},
  {23,18},
  {25,23},
  {25,23},
  {23,19},
  {24,23},
  {24,22},
  {25,23},
  {24,19},
  {25,23},
  {24,22},
  {23,19},
  {25,20},
  {24,21},
  {23,21},
}
__gfx__
0000000066666555555666666666633333366666eeeeeeeeeeeee000eeeeeeeeeeeee000eeeeeeeeeeeee000eeeeeeeeeeeee000eeeeeeeeeeeee00000999900
0000000066555555555555666633333333333366e000e000e000e000e000e222e222e000e222e222e000e000e222e222e222e000e000e222e000e00009aaaa90
0070070066644444444446666664444444444666e000e000e000e000e000e222e222e000e222e222e000e000e222e222e222e000e000e222e000e0009aaaaaa9
00077000664aaaaaaaaa44666644aaaaaaaaa466e000e000e000e000e000e222e222e000e222e222e000e000e222e222e222e000e000e222e000e0009aaaaaa9
00077000660000000000006666aaccaaaaccaa66eeeeeeeeeeeee000eeeeeeeeeeeee000eeeeeeeeeeeee000eeeeeeeeeeeee000eeeeeeeeeeeee0009a6aa6a9
0070070066aa00a0aa00aa6666aac0a0aac0aa66e222eaaae222e000e000ebbbe222e000e222eccce000e000e222e888e222e000e000e111e000e0009a6aa6a9
0000000066aaaaa0aaaaaa6666aaaaa0aaaaaa66e222eaaae222e000e000ebbbe222e000e222eccce000e000e222e888e222e000e000e111e000e000096aa690
0000000066aaaaa00aaaaa6666aaaaa00aaaaa66e222eaaae222e000e000ebbbe222e000e222eccce000e000e222e888e222e000e000e111e000e00000966900
30000000666aaaaaa88aa666666aa8aaaa8aa666eeeeeeeeeeeee000eeeeeeeeeeeee000eeeeeeeeeeeee000eeeeeeeeeeeee000eeeeeeeeeeeee00000555500
330000006666aaaaaaaa66666666aa8888aa6666e222e222e222e000e000e222e222e000e222e222e000e000e000e000e000e000e000e222e000e00000566500
3330000066666655556666666666663333666666e222e222e222e000e000e222e222e000e222e222e000e000e000e000e000e000e000e222e000e00000555500
3333000066555555555555666633333333333366e222e222e222e000e000e222e222e000e222e222e000e000e000e000e000e000e000e222e000e00000566500
3333300065565555555565566336333333336336eeeeeeeeeeeee000eeeeeeeeeeeee000eeeeeeeeeeeee000eeeeeeeeeeeee000eeeeeeeeeeeee00000055000
33300000655655555555655663363333333363360000000000000000000000000000000000000000000000000000000000000000000000000000000000000000
30000000666655666655666666663366663366660000000000000000000000000000000000000000000000000000000000000000000000000000000000000000
00000000666655666655666666663366663366660000000000000000000000000000000000000000000000000000000000000000000000000000000000000000
eeeeeeeeeeeee000077777777777777007777777777777777777777000007777777700006666666676666666666667777777766666aa67776666366666636666
e000e000e000e0007777777777777777777777777777777777777777000777777777700066666667776666666666777777777766666667776666366666636666
e000e000e000e0007777777777777777777777777777777777777777007788777788770066666677777666666667777777777776666667776663333333333666
e000e000e000e0007777777777777777777777777777777777777777007788737788770066666777877766666677777787777777666688886633333333333366
eeeeeeeeeeeee0007777777777777777777777777777777777777777007777333777770066667777777776666677777777777777666688886633003333003366
e222e999e222e0007777777777777777777777777777777777777777007777737777770066677777877777666677677777777677666688886633003333003366
e222e999e222e0007777777777777777777777777777777777777777007777777777770066777777777777766677677787777677666666666633c333333c3366
e222e999e222e00077777777777777777777777777777777777777770007788888877000660000000000000666aa6777777776aa666666666633c338833c3366
eeeeeeeeeeeee00077777777777777777777777777777777777777770000777777770000660aaaaaaaaaaa0666aa6777777776aa777776aa6663338338333666
e000e000e000e0007777777777777777777777777777777777777777000008811880000066a00000000000a66666677787777666877776666666333333336666
e000e000e000e0007777777777777777777777777777777777777777000088811888000066aa000aaa000aa66666677777777666777776666666663333666666
e000e000e000e00077777777777777777777777777777777777777770007788118877000666a000aaa000a666666677777777666778888666633333333333366
eeeeeeeeeeeee00007777777777777700777777777777777777777700007788118877000666aaaa00aaaaa666666677766777666668888666336333333336336
000000000000000000000000007770000000000000000000000777000000111111110000666aaaaaaaaaaa666666677766777666666666666336333333336336
0000000000000000000000000007700000000000000000000007700000008800008800006666aaa888aaa6666666888866888866666666666666336666336666
000000000000000000000000000077000000000000000000007700000008880000888000666666aaaaaa66666666888866888866666666666666336666336666
66666666666666666666668888666666666666888866666666666688886666666666668888666666000000000000000000000000000000000000000000000000
6866888888886666666668c00c866666666688888888666666668888888866666666888888886666000000000000000000000000000000000000000000000000
8668888888888666666668cccc866666663333333333336666333333333333666633333333333366000000000000000000000000000000000000000000000000
86880008800088666666668888666666666444444444466666644444444446666664444444444666000000000000000000000000000000000000000000000000
8688a0a88a0a886666666668866666666644aaaaaaaaa4666644aaaaaaaaa4666644aaaaaaaaa466000000000000000000000000000000000000000000000000
8688000880008866666666888866666666aa0aaaaaa0aa6666aaaaaaaaaaaa6666aaccaaaaccaa66000000000000000000000000000000000000000000000000
8688888888888866666888888888866666a0a0a0aa0a0a6666aa00a0aa00aa6666aac0a0aac0aa66000000000000000000000000000000000000000000000000
8688800000088866688888888888888666aaaaa0aaaaaa6666aacaa0aaacaa6666aaaaa0aaaaaa66000000000000000000000000000000000000000000000000
886888cccc888666888888888888888866aaaaa00aaaa66666aacaa00aaca66666aaaaa00aaaa666000000000000000000000000000000000000000000000000
888688c88c8866668888888888888888666aaeeeeeeaa666666aaaeeeeaaa666666aaeaaaaeaa666000000000000000000000000000000000000000000000000
888888c88c88886688888880088888886336aaeeeeaa63366666aeaaaaea66666666aaeeeeaa6666000000000000000000000000000000000000000000000000
88888888888888866888880000888886633663333366633666666333336666666666633333666666000000000000000000000000000000000000000000000000
6888888888888886668888a00a888866663333333333336666633333333336666633333333333366000000000000000000000000000000000000000000000000
6688888888888886666888a88a8886666666000aa00066666633000aa00033666336000aa0006336000000000000000000000000000000000000000000000000
6688888668888866666886a66a688666666688888888666666338888888833666336888888886336000000000000000000000000000000000000000000000000
66888866668888666688886666888866666688666688666666668866668866666666886666886666000000000000000000000000000000000000000000000000
